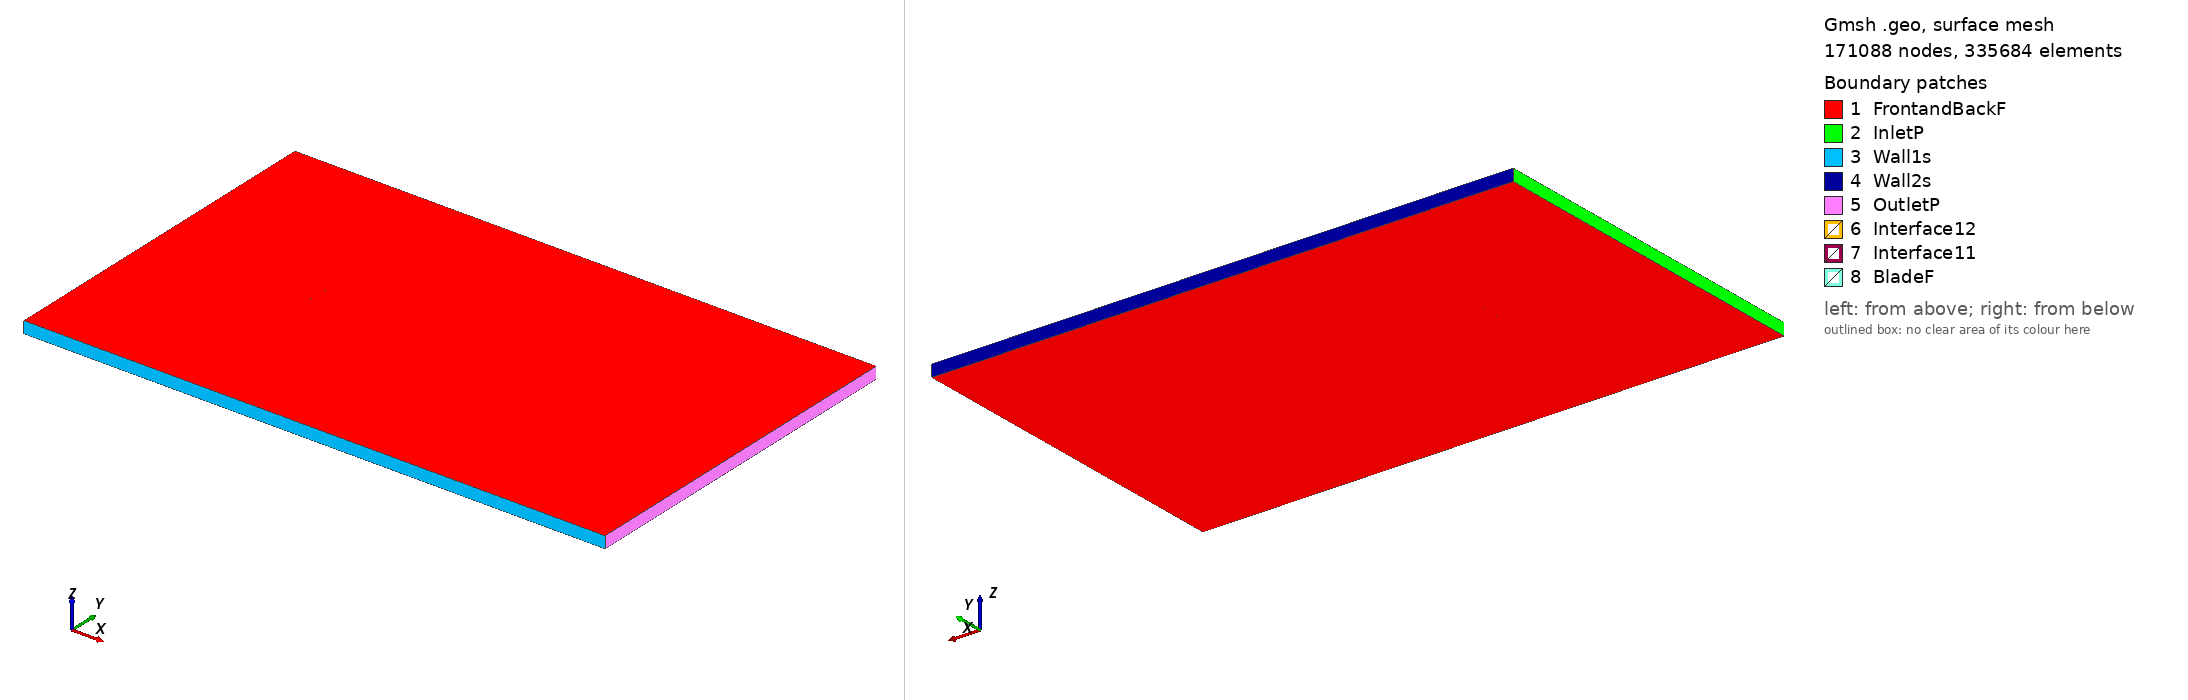

Gmsh geometry script, surface-meshed: 171088 nodes, 335684 surface elements. Boundary patches (legend numbers): 1 FrontandBackF, 2 InletP, 3 Wall1s, 4 Wall2s, 5 OutletP, 6 Interface12, 7 Interface11, 8 BladeF. Left view from above one corner, right view from below the opposite corner. Legend entries are the model's physical surfaces. The drawing asked Gmsh for element sizes between 1% and 20% of the model's largest extent; the script's own settings can give other sizes.

=== hq158_tsr_1.3476_aoa_-4.4734.geo (drawn) ===
SetFactory("OpenCASCADE");

Point(1) = {0.074659, 0.748313, 0, 1.0};
Point(2) = {0.074516, 0.748320, 0, 1.0};
Point(3) = {0.070440, 0.748490, 0, 1.0};
Point(4) = {0.066363, 0.748670, 0, 1.0};
Point(5) = {0.062286, 0.748848, 0, 1.0};
Point(6) = {0.058210, 0.749030, 0, 1.0};
Point(7) = {0.054133, 0.749208, 0, 1.0};
Point(8) = {0.045983, 0.749523, 0, 1.0};
Point(9) = {0.037839, 0.749773, 0, 1.0};
Point(10) = {0.029701, 0.749936, 0, 1.0};
Point(11) = {0.021570, 0.750000, 0, 1.0};
Point(12) = {0.013450, 0.749937, 0, 1.0};
Point(13) = {0.005341, 0.749731, 0, 1.0};
Point(14) = {-0.002757, 0.749382, 0, 1.0};
Point(15) = {-0.010845, 0.748909, 0, 1.0};
Point(16) = {-0.014886, 0.748630, 0, 1.0};
Point(17) = {-0.018925, 0.748327, 0, 1.0};
Point(18) = {-0.022961, 0.747992, 0, 1.0};
Point(19) = {-0.026980, 0.747440, 0, 1.0};
Point(20) = {-0.031021, 0.747156, 0, 1.0};
Point(21) = {-0.035046, 0.746674, 0, 1.0};
Point(22) = {-0.039068, 0.746164, 0, 1.0};
Point(23) = {-0.043088, 0.745616, 0, 1.0};
Point(24) = {-0.047103, 0.745009, 0, 1.0};
Point(25) = {-0.051112, 0.744317, 0, 1.0};
Point(26) = {-0.055111, 0.743515, 0, 1.0};
Point(27) = {-0.059101, 0.742584, 0, 1.0};
Point(28) = {-0.063079, 0.741497, 0, 1.0};
Point(29) = {-0.067040, 0.740199, 0, 1.0};
Point(30) = {-0.069011, 0.739434, 0, 1.0};
Point(31) = {-0.070973, 0.738543, 0, 1.0};
Point(32) = {-0.071948, 0.738025, 0, 1.0};
Point(33) = {-0.072916, 0.737418, 0, 1.0};
Point(34) = {-0.073492, 0.736994, 0, 1.0};
Point(35) = {-0.074061, 0.736473, 0, 1.0};
Point(36) = {-0.074431, 0.736014, 0, 1.0};
Point(37) = {-0.074772, 0.735170, 0, 1.0};
Point(38) = {-0.074326, 0.734671, 0, 1.0};
Point(39) = {-0.073903, 0.734453, 0, 1.0};
Point(40) = {-0.073275, 0.734211, 0, 1.0};
Point(41) = {-0.072651, 0.734024, 0, 1.0};
Point(42) = {-0.071617, 0.733791, 0, 1.0};
Point(43) = {-0.070589, 0.733633, 0, 1.0};
Point(44) = {-0.068541, 0.733421, 0, 1.0};
Point(45) = {-0.066500, 0.733298, 0, 1.0};
Point(46) = {-0.062429, 0.733189, 0, 1.0};
Point(47) = {-0.058367, 0.733193, 0, 1.0};
Point(48) = {-0.054309, 0.733264, 0, 1.0};
Point(49) = {-0.050256, 0.733386, 0, 1.0};
Point(50) = {-0.046207, 0.733553, 0, 1.0};
Point(51) = {-0.042160, 0.733759, 0, 1.0};
Point(52) = {-0.038116, 0.733994, 0, 1.0};
Point(53) = {-0.034074, 0.734254, 0, 1.0};
Point(54) = {-0.030033, 0.734531, 0, 1.0};
Point(55) = {-0.025993, 0.734824, 0, 1.0};
Point(56) = {-0.021955, 0.735138, 0, 1.0};
Point(57) = {-0.017920, 0.735480, 0, 1.0};
Point(58) = {-0.013886, 0.735851, 0, 1.0};
Point(59) = {-0.009855, 0.736249, 0, 1.0};
Point(60) = {-0.001797, 0.737113, 0, 1.0};
Point(61) = {0.006254, 0.738067, 0, 1.0};
Point(62) = {0.014298, 0.739102, 0, 1.0};
Point(63) = {0.022336, 0.740209, 0, 1.0};
Point(64) = {0.030372, 0.741361, 0, 1.0};
Point(65) = {0.038406, 0.742514, 0, 1.0};
Point(66) = {0.046443, 0.743645, 0, 1.0};
Point(67) = {0.054485, 0.744716, 0, 1.0};
Point(68) = {0.058508, 0.745218, 0, 1.0};
Point(69) = {0.062534, 0.745681, 0, 1.0};
Point(70) = {0.066565, 0.746089, 0, 1.0};
Point(71) = {0.070599, 0.746453, 0, 1.0};
Point(72) = {0.074636, 0.746785, 0, 1.0};
Point(73) = {0.074777, 0.746797, 0, 1.0};
Point(74) = {-0.074659, -0.748313, 0, 1.0};
Point(75) = {-0.074516, -0.748320, 0, 1.0};
Point(76) = {-0.070440, -0.748490, 0, 1.0};
Point(77) = {-0.066363, -0.748670, 0, 1.0};
Point(78) = {-0.062286, -0.748848, 0, 1.0};
Point(79) = {-0.058210, -0.749030, 0, 1.0};
Point(80) = {-0.054133, -0.749208, 0, 1.0};
Point(81) = {-0.045983, -0.749523, 0, 1.0};
Point(82) = {-0.037839, -0.749773, 0, 1.0};
Point(83) = {-0.029701, -0.749936, 0, 1.0};
Point(84) = {-0.021570, -0.750000, 0, 1.0};
Point(85) = {-0.013450, -0.749937, 0, 1.0};
Point(86) = {-0.005341, -0.749731, 0, 1.0};
Point(87) = {0.002757, -0.749382, 0, 1.0};
Point(88) = {0.010845, -0.748909, 0, 1.0};
Point(89) = {0.014886, -0.748630, 0, 1.0};
Point(90) = {0.018925, -0.748327, 0, 1.0};
Point(91) = {0.022961, -0.747992, 0, 1.0};
Point(92) = {0.026980, -0.747440, 0, 1.0};
Point(93) = {0.031021, -0.747156, 0, 1.0};
Point(94) = {0.035046, -0.746674, 0, 1.0};
Point(95) = {0.039068, -0.746164, 0, 1.0};
Point(96) = {0.043088, -0.745616, 0, 1.0};
Point(97) = {0.047103, -0.745009, 0, 1.0};
Point(98) = {0.051112, -0.744317, 0, 1.0};
Point(99) = {0.055111, -0.743515, 0, 1.0};
Point(100) = {0.059101, -0.742584, 0, 1.0};
Point(101) = {0.063079, -0.741497, 0, 1.0};
Point(102) = {0.067040, -0.740199, 0, 1.0};
Point(103) = {0.069011, -0.739434, 0, 1.0};
Point(104) = {0.070973, -0.738543, 0, 1.0};
Point(105) = {0.071948, -0.738025, 0, 1.0};
Point(106) = {0.072916, -0.737418, 0, 1.0};
Point(107) = {0.073492, -0.736994, 0, 1.0};
Point(108) = {0.074061, -0.736473, 0, 1.0};
Point(109) = {0.074431, -0.736014, 0, 1.0};
Point(110) = {0.074772, -0.735170, 0, 1.0};
Point(111) = {0.074326, -0.734671, 0, 1.0};
Point(112) = {0.073903, -0.734453, 0, 1.0};
Point(113) = {0.073275, -0.734211, 0, 1.0};
Point(114) = {0.072651, -0.734024, 0, 1.0};
Point(115) = {0.071617, -0.733791, 0, 1.0};
Point(116) = {0.070589, -0.733633, 0, 1.0};
Point(117) = {0.068541, -0.733421, 0, 1.0};
Point(118) = {0.066500, -0.733298, 0, 1.0};
Point(119) = {0.062429, -0.733189, 0, 1.0};
Point(120) = {0.058367, -0.733193, 0, 1.0};
Point(121) = {0.054309, -0.733264, 0, 1.0};
Point(122) = {0.050256, -0.733386, 0, 1.0};
Point(123) = {0.046207, -0.733553, 0, 1.0};
Point(124) = {0.042160, -0.733759, 0, 1.0};
Point(125) = {0.038116, -0.733994, 0, 1.0};
Point(126) = {0.034074, -0.734254, 0, 1.0};
Point(127) = {0.030033, -0.734531, 0, 1.0};
Point(128) = {0.025993, -0.734824, 0, 1.0};
Point(129) = {0.021955, -0.735138, 0, 1.0};
Point(130) = {0.017920, -0.735480, 0, 1.0};
Point(131) = {0.013886, -0.735851, 0, 1.0};
Point(132) = {0.009855, -0.736249, 0, 1.0};
Point(133) = {0.001797, -0.737113, 0, 1.0};
Point(134) = {-0.006254, -0.738067, 0, 1.0};
Point(135) = {-0.014298, -0.739102, 0, 1.0};
Point(136) = {-0.022336, -0.740209, 0, 1.0};
Point(137) = {-0.030372, -0.741361, 0, 1.0};
Point(138) = {-0.038406, -0.742514, 0, 1.0};
Point(139) = {-0.046443, -0.743645, 0, 1.0};
Point(140) = {-0.054485, -0.744716, 0, 1.0};
Point(141) = {-0.058508, -0.745218, 0, 1.0};
Point(142) = {-0.062534, -0.745681, 0, 1.0};
Point(143) = {-0.066565, -0.746089, 0, 1.0};
Point(144) = {-0.070599, -0.746453, 0, 1.0};
Point(145) = {-0.074636, -0.746785, 0, 1.0};
Point(146) = {-0.074777, -0.746797, 0, 1.0};

// Lines: first blade (splines 1-4)
Spline(1) = {1:21};
Spline(2) = {21:54};
Spline(3) = {54:73};
Spline(4) = {73,1};

// Lines: second blade (splines 5-8)
Spline(5) = {74:94};
Spline(6) = {94:127};
Spline(7) = {127:146};
Spline(8) = {146,74};

// Outer domain (points 20001-4 and lines)
Point(147) = {-13.50000000, -15.00000000, 0, 1.0};
Point(148) = {-13.50000000, 15.00000000, 0, 1.0};
Point(149) = {36.00000000, 15.00000000, 0, 1.0};
Point(150) = {36.00000000, -15.00000000, 0, 1.0};
Line(11) = {147, 148};
Line(12) = {148, 149};
Line(13) = {149, 150};
Line(14) = {147, 150};

// Interface (between moving and stationary domain) (circles)
Circle(9) = {0, 0, 0, 0.80000000, 0, 2*Pi};
Circle(10) = {0, 0, 0, 0.80000000, 0, 2*Pi};

// Loops collect Lines/Splines/etc (blade1, blade2, domain, first circle)
Line Loop(1) = {1:4};
Line Loop(2) = {5:8};
Line Loop(3) = {11,12,13,-14};
Line Loop(4) = {9};

// BooleanDifference cuts out the circle/interface from the domain
Plane Surface(1) = {3};
Plane Surface(2) = {4};
BooleanDifference{ Surface{1}; Delete;}{ Surface{2}; Delete;}

// This one cuts out the blades from the inner circle/interface
Line Loop(6) = {10};
Plane Surface(5) = {6};
Plane Surface(6) = {1};
Plane Surface(7) = {2};
BooleanDifference{ Surface{5}; Delete;}{ Surface{6,7}; Delete;}

// extrude to 3rd dimension
Extrude {0, 0, 1} {Surface{1}; Surface{5}; Layers{1}; Recombine;}

// Physical Surfaces are the named boundaries (patches)
Physical Surface("Interface11") = {12};
Physical Surface("Interface12") = {10};

// sides of domain
Physical Surface("InletP") = {6};
Physical Surface("OutletP") = {9};

// top and bottom of domain
Physical Surface("Wall1s") = {7};
Physical Surface("Wall2s") = {8};

// Check FrontandBackF by ensuring there is nothing in the 3rd dimension
Physical Surface("FrontandBackF") = {1,11,5,21};
Physical Surface("BladeF") = {13:20};
Physical Volume("Turbine") = {2};
Physical Volume("Farfield") = {1};

// settings for airfoil boundary layer
Field[1] = BoundaryLayer;
Field[1].EdgesList = {1:8};
Field[1].hwall_n = 1e-3;
Field[1].thickness = 1.5e-2;
Field[1].ratio = 1.05;
Field[1].Quads = 1;
BoundaryLayer Field = 1;

// control points for mesh (blade and interface)
// floor((arc length / 1.5mm)/ 6) -> Transfinite Line
Transfinite Line {1,2,3,5,6,7} = 33 Using Progression 1;
Transfinite Line {4,8} = 2 Using Progression 1;
Transfinite Line {9, 15} = 800 Using Progression 1;

// For more information on gmsh syntax, visit http://gmsh.info/doc/texinfo/gmsh.html
